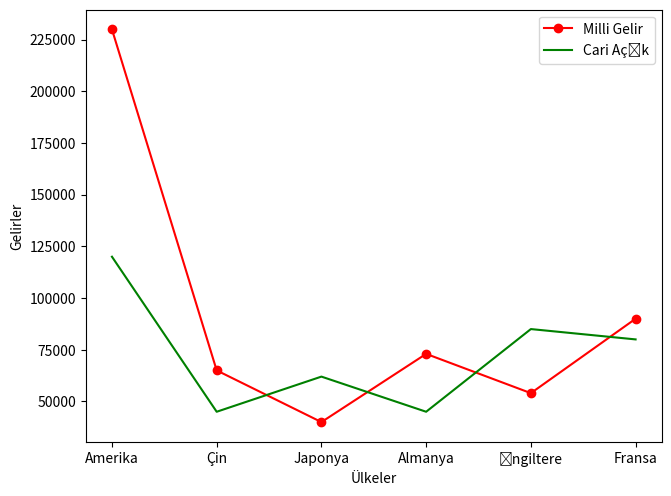

Write the Python code that produced this figure.
import numpy as np
import matplotlib.pyplot as plt

x=["Amerika","Çin","Japonya","Almanya","İngiltere","Fransa"]
y=[230000,65000,40000,73000,54000,90000]
z=[120000,45000,62000,45000,85000,80000]


f=plt.figure()
ax=f.add_axes([0.1,0.1,0.9,0.9])
ax.set_xlabel("Ülkeler")
ax.set_ylabel("Gelirler")
#ax2=f.add_axes([0.6,0.6,0.7,0.8])
#ax2.plot(x,z)
ax.plot(x,y,'r-o',label="Milli Gelir",)
ax.plot(x,z,"g-",label="Cari Açık")
ax.legend(loc=1)
plt.show()